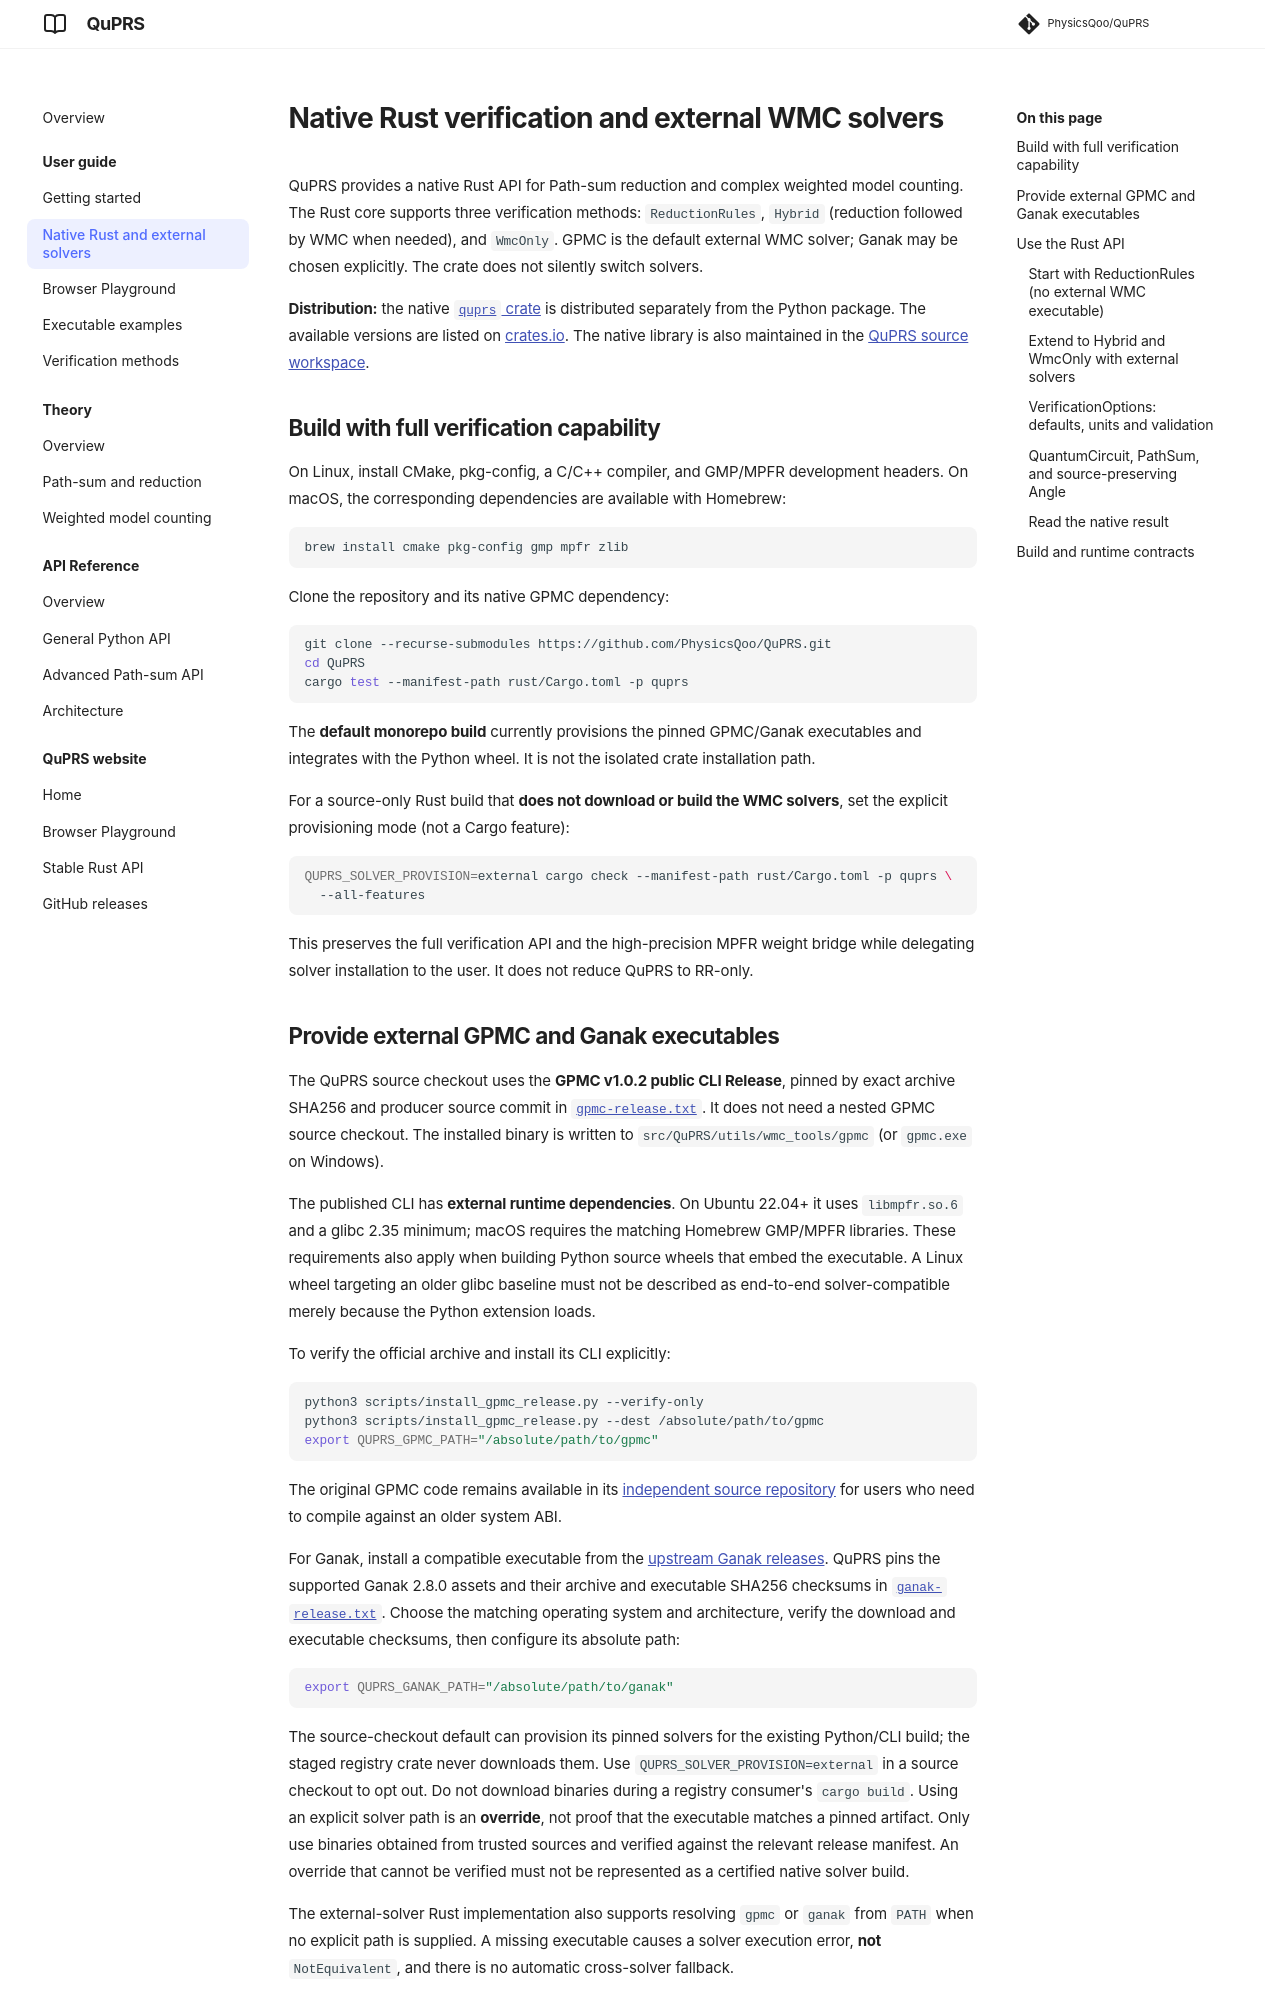

repository: PhysicsQoo/QuPRS · page: docs/dev/rust-native/index.html · generator: mkdocs

# Native Rust verification and external WMC solvers

QuPRS provides a native Rust API for Path-sum reduction and complex weighted
model counting. The Rust core supports three verification methods:
`ReductionRules`, `Hybrid` (reduction followed by WMC when needed), and
`WmcOnly`. GPMC is the default external WMC solver; Ganak may be chosen
explicitly. The crate does not silently switch solvers.

**Distribution:** the native [`quprs` crate](https://crates.io/crates/quprs)
is distributed separately from the Python package. The available versions
are listed on [crates.io](https://crates.io/crates/quprs/versions). The native
library is also maintained in the
[QuPRS source workspace](https://github.com/PhysicsQoo/QuPRS/tree/dev/rust).

## Build with full verification capability

On Linux, install CMake, pkg-config, a C/C++ compiler, and GMP/MPFR development
headers. On macOS, the corresponding dependencies are available with Homebrew:

```sh
brew install cmake pkg-config gmp mpfr zlib
```

Clone the repository and its native GPMC dependency:

```sh
git clone --recurse-submodules https://github.com/PhysicsQoo/QuPRS.git
cd QuPRS
cargo test --manifest-path rust/Cargo.toml -p quprs
```

The **default monorepo build** currently provisions the pinned GPMC/Ganak
executables and integrates with the Python wheel. It is not the isolated
crate installation path.

For a source-only Rust build that **does not download or build the
WMC solvers**, set the explicit provisioning mode (not a Cargo feature):

```sh
QUPRS_SOLVER_PROVISION=external cargo check --manifest-path rust/Cargo.toml -p quprs \
  --all-features
```

This preserves the full verification API and the high-precision MPFR
weight bridge while delegating solver installation to the user.
It does not reduce QuPRS to RR-only.
